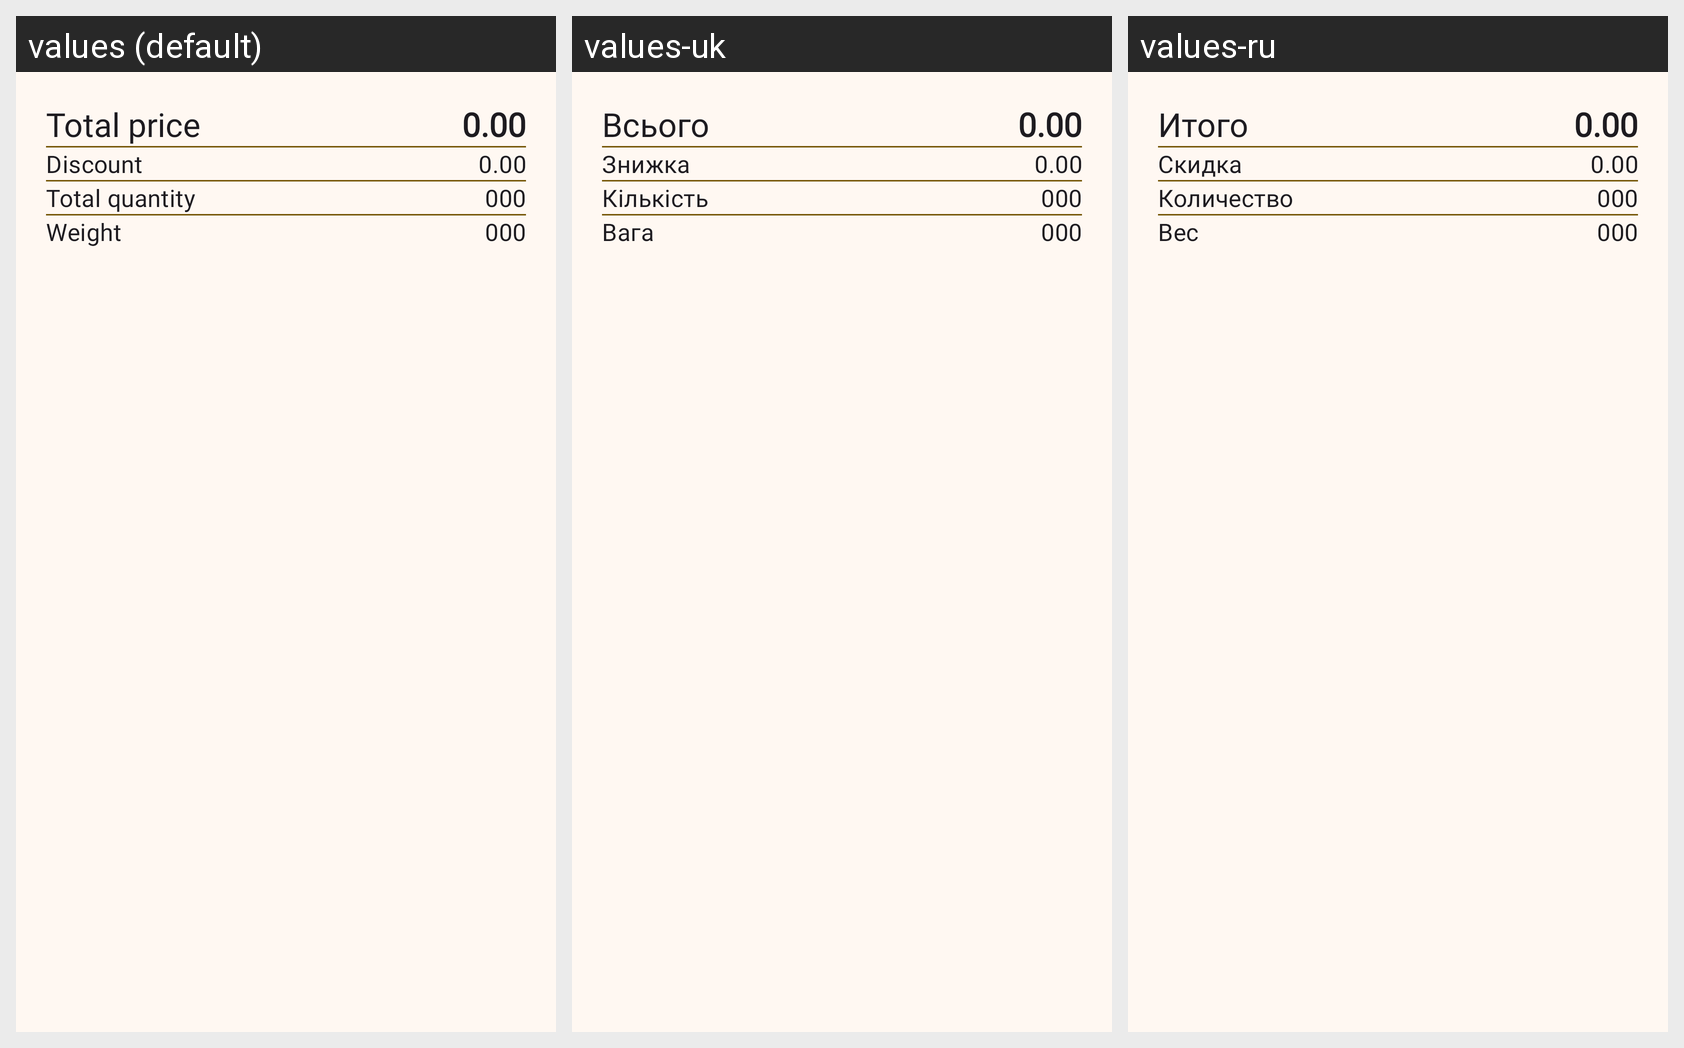

The same Android screen rendered under several of its app's locales, left to right. List the strings drawn on it with the default value and each locale's translation.
Android screen res/layout/goods_select_totals_dialog.xml rendered under 3 locales, left to right: values (default), values-uk, values-ru. Device: Nexus 5 (rendered at 1080×1920; each locale shown at half size, 540×960, under a caption strip naming it); theme AppTheme.
Strings drawn on this screen, with the default value and each locale's value (text and hints the layout hard-codes, and strings that could not be matched under every locale, appear in the picture but are not listed):

doc_total_price
  values: Total price
  values-uk: Всього
  values-ru: Итого

holder_number_decimal
  values: 0.00
  values-uk: 0.00
  values-ru: 0.00

attr_discount
  values: Discount
  values-uk: Знижка
  values-ru: Скидка

doc_total_quantity
  values: Total quantity
  values-uk: Кількість
  values-ru: Количество

holder_number
  values: 000
  values-uk: 000
  values-ru: 000

weight
  values: Weight
  values-uk: Вага
  values-ru: Вес
